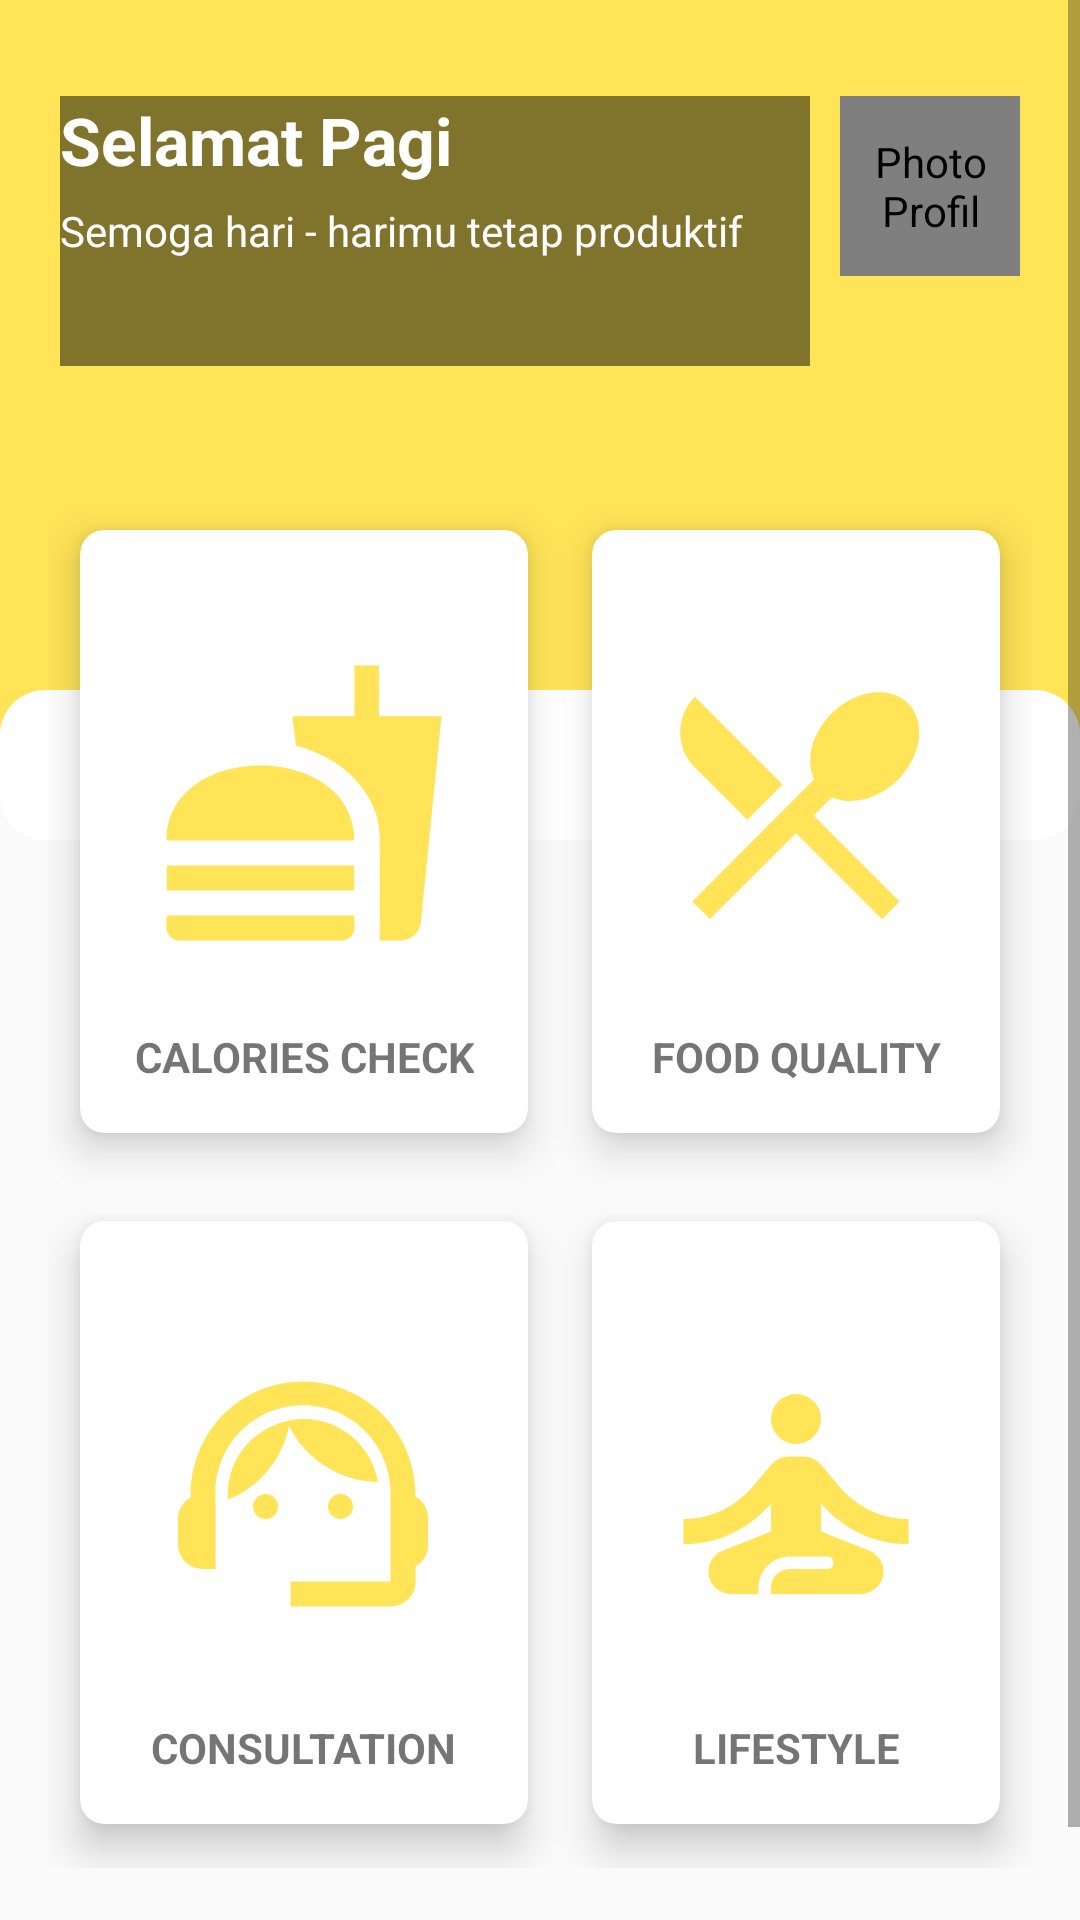

This screen was rendered from an Android layout file. Write that file and the resources it references.
<!-- AndroidManifest.xml: application theme Theme.AppCompat.DayNight -->
<!-- res/layout/fragment_home.xml -->
<?xml version="1.0" encoding="utf-8"?>
<ScrollView
    xmlns:android="http://schemas.android.com/apk/res/android"
    xmlns:app="http://schemas.android.com/apk/res-auto"
    android:layout_width="match_parent"
    android:layout_height="match_parent"
    android:theme="@style/Theme.AppCompat.DayNight">

        <FrameLayout
            android:layout_width="match_parent"
            android:layout_height="wrap_content">

            <ImageView
                android:id="@+id/background"
                android:layout_width="match_parent"
                android:layout_height="250dp"
                android:scaleType="fitXY"
                android:contentDescription="@string/image"
                android:background="@color/yellow" />

            <View
                android:layout_width="match_parent"
                android:layout_height="50dp"
                android:backgroundTint="@color/white"
                android:layout_marginTop="230dp"
                android:background="@drawable/rounded_all"/>


            <LinearLayout
                android:orientation="vertical"
                android:layout_width="match_parent"
                android:layout_height="wrap_content">


                <RelativeLayout
                    android:layout_marginTop="32dp"
                    android:layout_marginRight="20dp"
                    android:layout_marginLeft="20dp"
                    android:layout_width="match_parent"
                    android:layout_height="wrap_content">

                    <View
                        android:layout_width="250dp"
                        android:layout_height="90dp"
                        android:layout_marginTop="0dp"
                        android:background="#7F000000"/>

                    <TextView
                        android:id="@+id/text_homepage"
                        android:textSize="22sp"
                        android:textStyle="bold"
                        android:textColor="@color/white"
                        android:layout_width="200dp"
                        android:layout_height="wrap_content"
                        android:text="Selamat Pagi"/>

                    <TextView
                        android:id="@+id/name"
                        android:layout_width="wrap_content"
                        android:layout_height="wrap_content"
                        android:textSize="22sp"
                        android:textColor="@color/white"
                        android:layout_below="@+id/text_homepage"
                        android:visibility="gone"
                        android:textStyle="bold" />
                    <TextView
                        android:id="@+id/name_homepage"
                        android:layout_below="@+id/name"
                        android:layout_marginTop="6dp"
                        android:textSize="14sp"
                        android:textColor="@color/white"
                        android:layout_width="wrap_content"
                        android:layout_height="wrap_content"
                        android:text="Semoga hari - harimu tetap produktif"/>

                    <de.hdodenhof.circleimageview.CircleImageView
                        android:id="@+id/image_homepage"
                        android:layout_alignParentEnd="true"
                        android:layout_width="60dp"
                        android:layout_height="60dp"
                        app:civ_border_width="2dp"
                        app:civ_border_color="@color/blue_primary"
                        android:contentDescription="@string/photo_profil"
                        android:src="@drawable/ic_baseline_person_24"/>
                </RelativeLayout>

                <GridLayout
                    android:layout_width="match_parent"
                    android:layout_height="match_parent"
                    android:layout_marginTop="40dp"
                    android:layout_marginLeft="16dp"
                    android:layout_marginRight="16dp"
                    android:layout_marginBottom="50dp"
                    android:columnCount="2"
                    android:rowCount="2">

                    <androidx.cardview.widget.CardView
                        android:layout_width="wrap_content"
                        android:layout_height="wrap_content"
                        android:layout_row="0"
                        android:layout_rowWeight="1"
                        android:layout_column="0"
                        android:layout_columnWeight="1"
                        android:layout_gravity="fill"
                        app:cardCornerRadius="8dp"
                        app:cardElevation="8dp"
                        app:cardUseCompatPadding="true">

                        <LinearLayout
                            android:id="@+id/cekKalori"
                            android:padding="16dp"
                            android:layout_width="wrap_content"
                            android:layout_height="wrap_content"
                            android:layout_gravity="center_vertical|center_horizontal"
                            android:gravity="center"
                            android:orientation="vertical">

                            <ImageView
                                android:layout_width="100dp"
                                android:layout_height="150dp"
                                android:contentDescription="@string/detecting_calorie"
                                android:src="@drawable/ic_baseline_fastfood_24"/>

                            <TextView
                                android:layout_width="wrap_content"
                                android:layout_height="wrap_content"
                                android:text="@string/detecting_calorie"
                                android:textAlignment="center"
                                android:textStyle="bold" />
                        </LinearLayout>
                    </androidx.cardview.widget.CardView>

                    <androidx.cardview.widget.CardView
                        android:layout_width="wrap_content"
                        android:layout_height="wrap_content"
                        android:layout_row="0"
                        android:layout_rowWeight="1"
                        android:layout_column="1"
                        android:layout_columnWeight="1"
                        android:layout_gravity="fill"
                        app:cardCornerRadius="8dp"
                        app:cardElevation="8dp"
                        app:cardUseCompatPadding="true">

                        <LinearLayout
                            android:id="@+id/food_quality"
                            android:padding="16dp"
                            android:layout_width="wrap_content"
                            android:layout_height="wrap_content"
                            android:layout_gravity="center_vertical|center_horizontal"
                            android:gravity="center"
                            android:orientation="vertical">

                            <ImageView
                                android:layout_width="100dp"
                                android:layout_height="150dp"
                                android:contentDescription="@string/food_quality"
                                android:src="@drawable/ic_baseline_local_dining_24"/>

                            <TextView
                                android:layout_width="wrap_content"
                                android:layout_height="wrap_content"
                                android:text="@string/food_quality"
                                android:textAlignment="center"
                                android:textStyle="bold" />
                        </LinearLayout>
                    </androidx.cardview.widget.CardView>

                    <androidx.cardview.widget.CardView
                        android:layout_width="wrap_content"
                        android:layout_height="wrap_content"
                        android:layout_row="1"
                        android:layout_rowWeight="1"
                        android:layout_column="0"
                        android:layout_columnWeight="1"
                        android:layout_gravity="fill"
                        app:cardCornerRadius="8dp"
                        app:cardElevation="8dp"
                        app:cardUseCompatPadding="true">

                        <LinearLayout
                            android:id="@+id/consult"
                            android:padding="16dp"
                            android:layout_width="wrap_content"
                            android:layout_height="wrap_content"
                            android:layout_gravity="center_vertical|center_horizontal"
                            android:gravity="center"
                            android:orientation="vertical">

                            <ImageView
                                android:layout_width="100dp"
                                android:layout_height="150dp"
                                android:src="@drawable/ic_baseline_support_agent_24"/>

                            <TextView
                                android:layout_width="wrap_content"
                                android:layout_height="wrap_content"
                                android:text="CONSULTATION"
                                android:textAlignment="center"
                                android:textStyle="bold" />
                        </LinearLayout>
                    </androidx.cardview.widget.CardView>

                    <androidx.cardview.widget.CardView
                        android:layout_width="wrap_content"
                        android:layout_height="wrap_content"
                        android:layout_row="1"
                        android:layout_rowWeight="1"
                        android:layout_column="1"
                        android:layout_columnWeight="1"
                        android:layout_gravity="fill"
                        app:cardCornerRadius="8dp"
                        app:cardElevation="8dp"
                        app:cardUseCompatPadding="true">

                        <LinearLayout
                            android:id="@+id/lifestyle"
                            android:padding="16dp"
                            android:layout_width="wrap_content"
                            android:layout_height="wrap_content"
                            android:layout_gravity="center_vertical|center_horizontal"
                            android:gravity="center"
                            android:orientation="vertical">

                            <ImageView
                                android:layout_width="100dp"
                                android:layout_height="150dp"
                                android:contentDescription="@string/lifestyle"
                                android:src="@drawable/ic_baseline_self_improvement_24" />

                            <TextView
                                android:layout_width="wrap_content"
                                android:layout_height="wrap_content"
                                android:text="@string/lifestyle"
                                android:textAlignment="center"
                                android:textStyle="bold" />
                        </LinearLayout>
                    </androidx.cardview.widget.CardView>
                </GridLayout>
            </LinearLayout>
            </FrameLayout>
</ScrollView>
<!-- resources referenced by this layout -->
<resources>
  <color name="blue_primary">#7AD7CF</color>
  <color name="white">#FFFFFFFF</color>
  <color name="yellow">#FFE457</color>
  <!-- drawable ic_baseline_fastfood_24 (drawable) -->
  <vector android:height="100dp" android:tint="@color/yellow"
      android:viewportHeight="24" android:viewportWidth="24"
      android:width="100dp" xmlns:android="http://schemas.android.com/apk/res/android">
      <path android:fillColor="@android:color/white" android:pathData="M18.06,22.99h1.66c0.84,0 1.53,-0.64 1.63,-1.46L23,5.05h-5L18,1h-1.97v4.05h-4.97l0.3,2.34c1.71,0.47 3.31,1.32 4.27,2.26 1.44,1.42 2.43,2.89 2.43,5.29v8.05zM1,21.99L1,21h15.03v0.99c0,0.55 -0.45,1 -1.01,1L2.01,22.99c-0.56,0 -1.01,-0.45 -1.01,-1zM16.03,14.99c0,-8 -15.03,-8 -15.03,0h15.03zM1.02,17h15v2h-15z"/>
  </vector>
  <!-- drawable ic_baseline_local_dining_24 (drawable) -->
  <vector android:height="100dp" android:tint="@color/yellow"
      android:viewportHeight="24" android:viewportWidth="24"
      android:width="100dp" xmlns:android="http://schemas.android.com/apk/res/android">
      <path android:fillColor="@android:color/white" android:pathData="M8.1,13.34l2.83,-2.83L3.91,3.5c-1.56,1.56 -1.56,4.09 0,5.66l4.19,4.18zM14.88,11.53c1.53,0.71 3.68,0.21 5.27,-1.38 1.91,-1.91 2.28,-4.65 0.81,-6.12 -1.46,-1.46 -4.2,-1.1 -6.12,0.81 -1.59,1.59 -2.09,3.74 -1.38,5.27L3.7,19.87l1.41,1.41L12,14.41l6.88,6.88 1.41,-1.41L13.41,13l1.47,-1.47z"/>
  </vector>
  <!-- drawable ic_baseline_person_24 (drawable) -->
  <vector android:height="24dp" android:tint="@android:color/holo_blue_bright"
      android:viewportHeight="24" android:viewportWidth="24"
      android:width="24dp" xmlns:android="http://schemas.android.com/apk/res/android">
      <path android:fillColor="@android:color/white" android:pathData="M12,12c2.21,0 4,-1.79 4,-4s-1.79,-4 -4,-4 -4,1.79 -4,4 1.79,4 4,4zM12,14c-2.67,0 -8,1.34 -8,4v2h16v-2c0,-2.66 -5.33,-4 -8,-4z"/>
  </vector>
  <!-- drawable ic_baseline_self_improvement_24 (drawable) -->
  <vector android:height="100dp" android:tint="@color/yellow"
      android:viewportHeight="24" android:viewportWidth="24"
      android:width="100dp" xmlns:android="http://schemas.android.com/apk/res/android">
      <path android:fillColor="@android:color/white" android:pathData="M12,6m-2,0a2,2 0,1 1,4 0a2,2 0,1 1,-4 0"/>
      <path android:fillColor="@android:color/white" android:pathData="M21,16v-2c-2.24,0 -4.16,-0.96 -5.6,-2.68l-1.34,-1.6C13.68,9.26 13.12,9 12.53,9h-1.05c-0.59,0 -1.15,0.26 -1.53,0.72l-1.34,1.6C7.16,13.04 5.24,14 3,14v2c2.77,0 5.19,-1.17 7,-3.25V15l-3.88,1.55C5.45,16.82 5,17.48 5,18.21C5,19.2 5.8,20 6.79,20H9v-0.5c0,-1.38 1.12,-2.5 2.5,-2.5h3c0.28,0 0.5,0.22 0.5,0.5S14.78,18 14.5,18h-3c-0.83,0 -1.5,0.67 -1.5,1.5V20h7.21C18.2,20 19,19.2 19,18.21c0,-0.73 -0.45,-1.39 -1.12,-1.66L14,15v-2.25C15.81,14.83 18.23,16 21,16z"/>
  </vector>
  <!-- drawable rounded_all (drawable) -->
  <?xml version="1.0" encoding="utf-8"?>
  <shape xmlns:android="http://schemas.android.com/apk/res/android">
  
      <gradient
          android:type="linear"
          android:angle="0"
          android:startColor="@color/pink_primary"
          android:endColor="@color/pink_Light2" />
  
      <corners android:radius="15dp" />
  
  </shape>
  <string name="detecting_calorie">CALORIES CHECK</string>
  <string name="food_quality">FOOD QUALITY</string>
  <string name="image">image</string>
  <string name="lifestyle">LIFESTYLE</string>
  <string name="photo_profil">Photo Profil</string>
  <color name="pink_primary">#FF4081</color>
  <color name="pink_Light2">#FFB2DD</color>
</resources>
